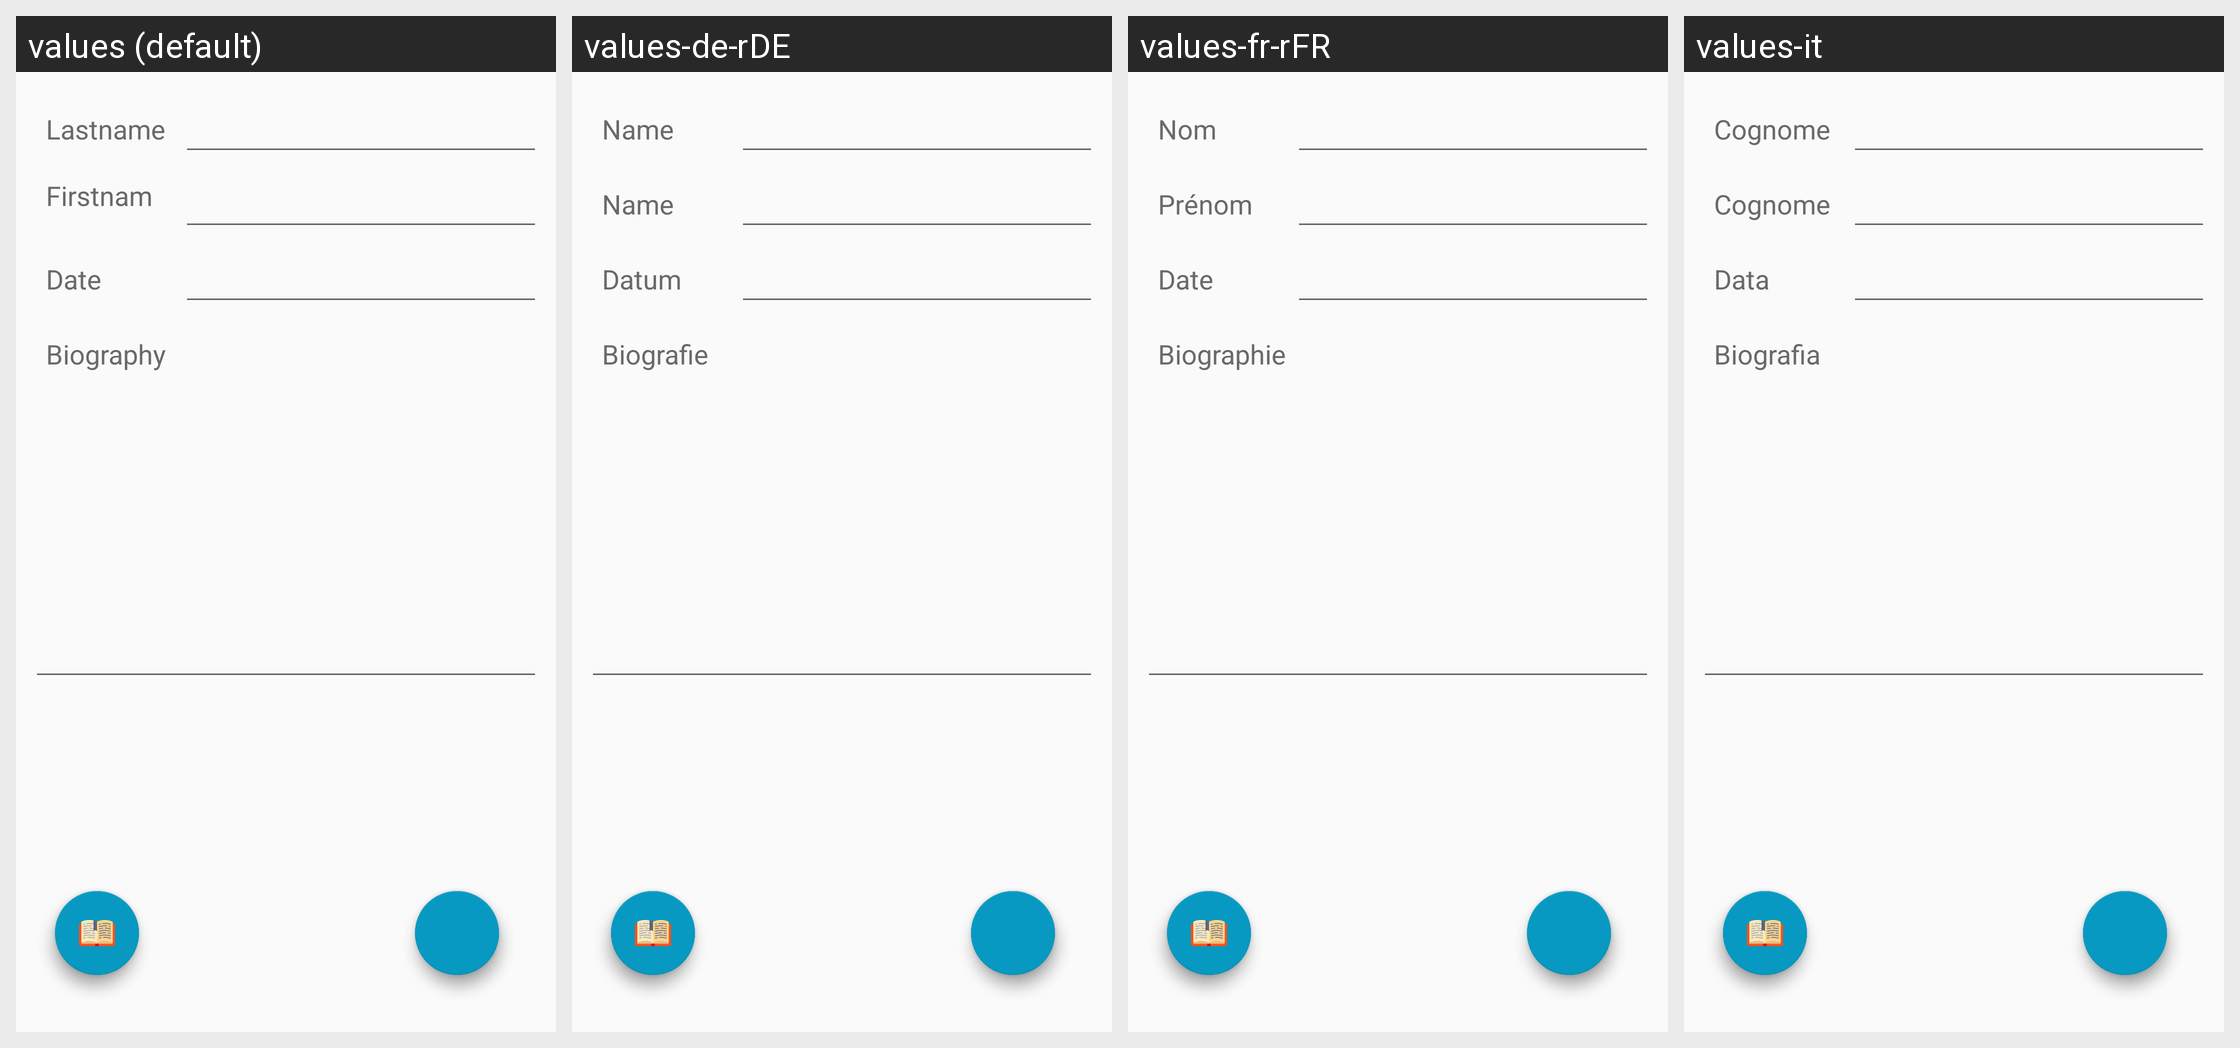

Locale-by-locale string values for the Android screen shown in this grid:
Android screen res/layout/activity_details_author.xml rendered under 4 locales, left to right: values (default), values-de-rDE, values-fr-rFR, values-it. Device: Nexus 5 (rendered at 1080×1920; each locale shown at half size, 540×960, under a caption strip naming it); theme AppTheme.
Strings drawn on this screen, with the default value and each locale's value (text and hints the layout hard-codes appear in the picture but are not listed):

lastname
  values: Lastname
  values-de-rDE: Name
  values-fr-rFR: Nom
  values-it: Cognome

firstname
  values: Firstname
  values-de-rDE: Name
  values-fr-rFR: Prénom
  values-it: Cognome

date
  values: Date
  values-de-rDE: Datum
  values-fr-rFR: Date
  values-it: Data

bio
  values: Biography
  values-de-rDE: Biografie
  values-fr-rFR: Biographie
  values-it: Biografia
